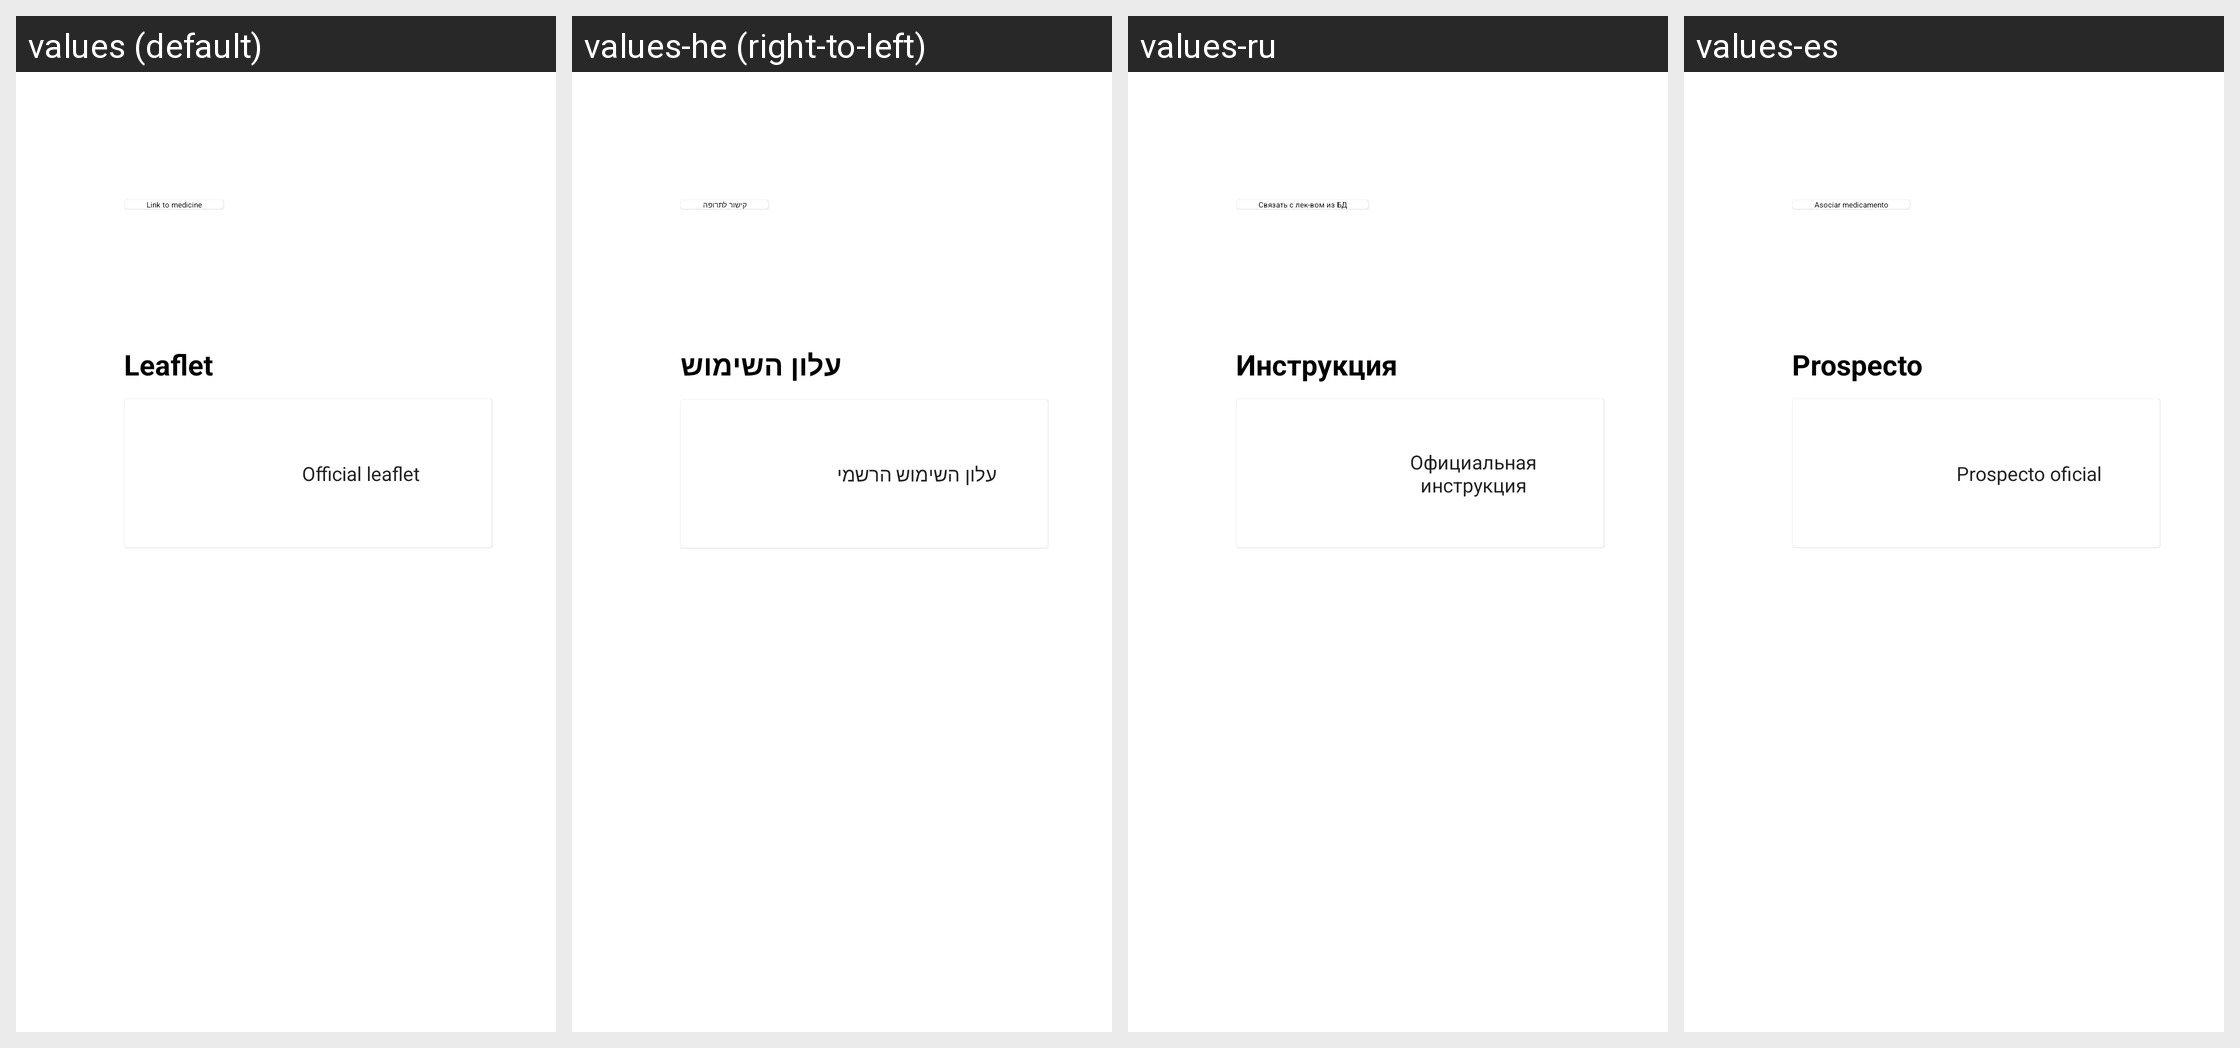

Strings drawn on this Android screen and how each of the app's shown locales translates them:
Android screen res/layout/fragment_med_info.xml rendered under 4 locales, left to right: values (default), values-he (right-to-left), values-ru, values-es. Device: Nexus 5 (rendered at 1080×1920; each locale shown at half size, 540×960, under a caption strip naming it); theme AppTheme.
Other locales in the repository, not shown: values-de, values-en-rAU, values-fr, values-fr-rCH, values-gl-rES, values-it, values-nl.
Strings drawn on this screen, with the default value and each locale's value (text and hints the layout hard-codes, and strings that could not be matched under every locale, appear in the picture but are not listed):

message_link_real_prescription_short
  values: Link to medicine
  values-he: קישור לתרופה
  values-ru: Связать с лек-вом из БД
  values-es: Asociar medicamento

prospect
  values: Leaflet
  values-he: עלון השימוש
  values-ru: Инструкция
  values-es: Prospecto

button_official_prospect
  values: Official leaflet
  values-he: עלון השימוש הרשמי
  values-ru: Официальная инструкция
  values-es: Prospecto oficial
